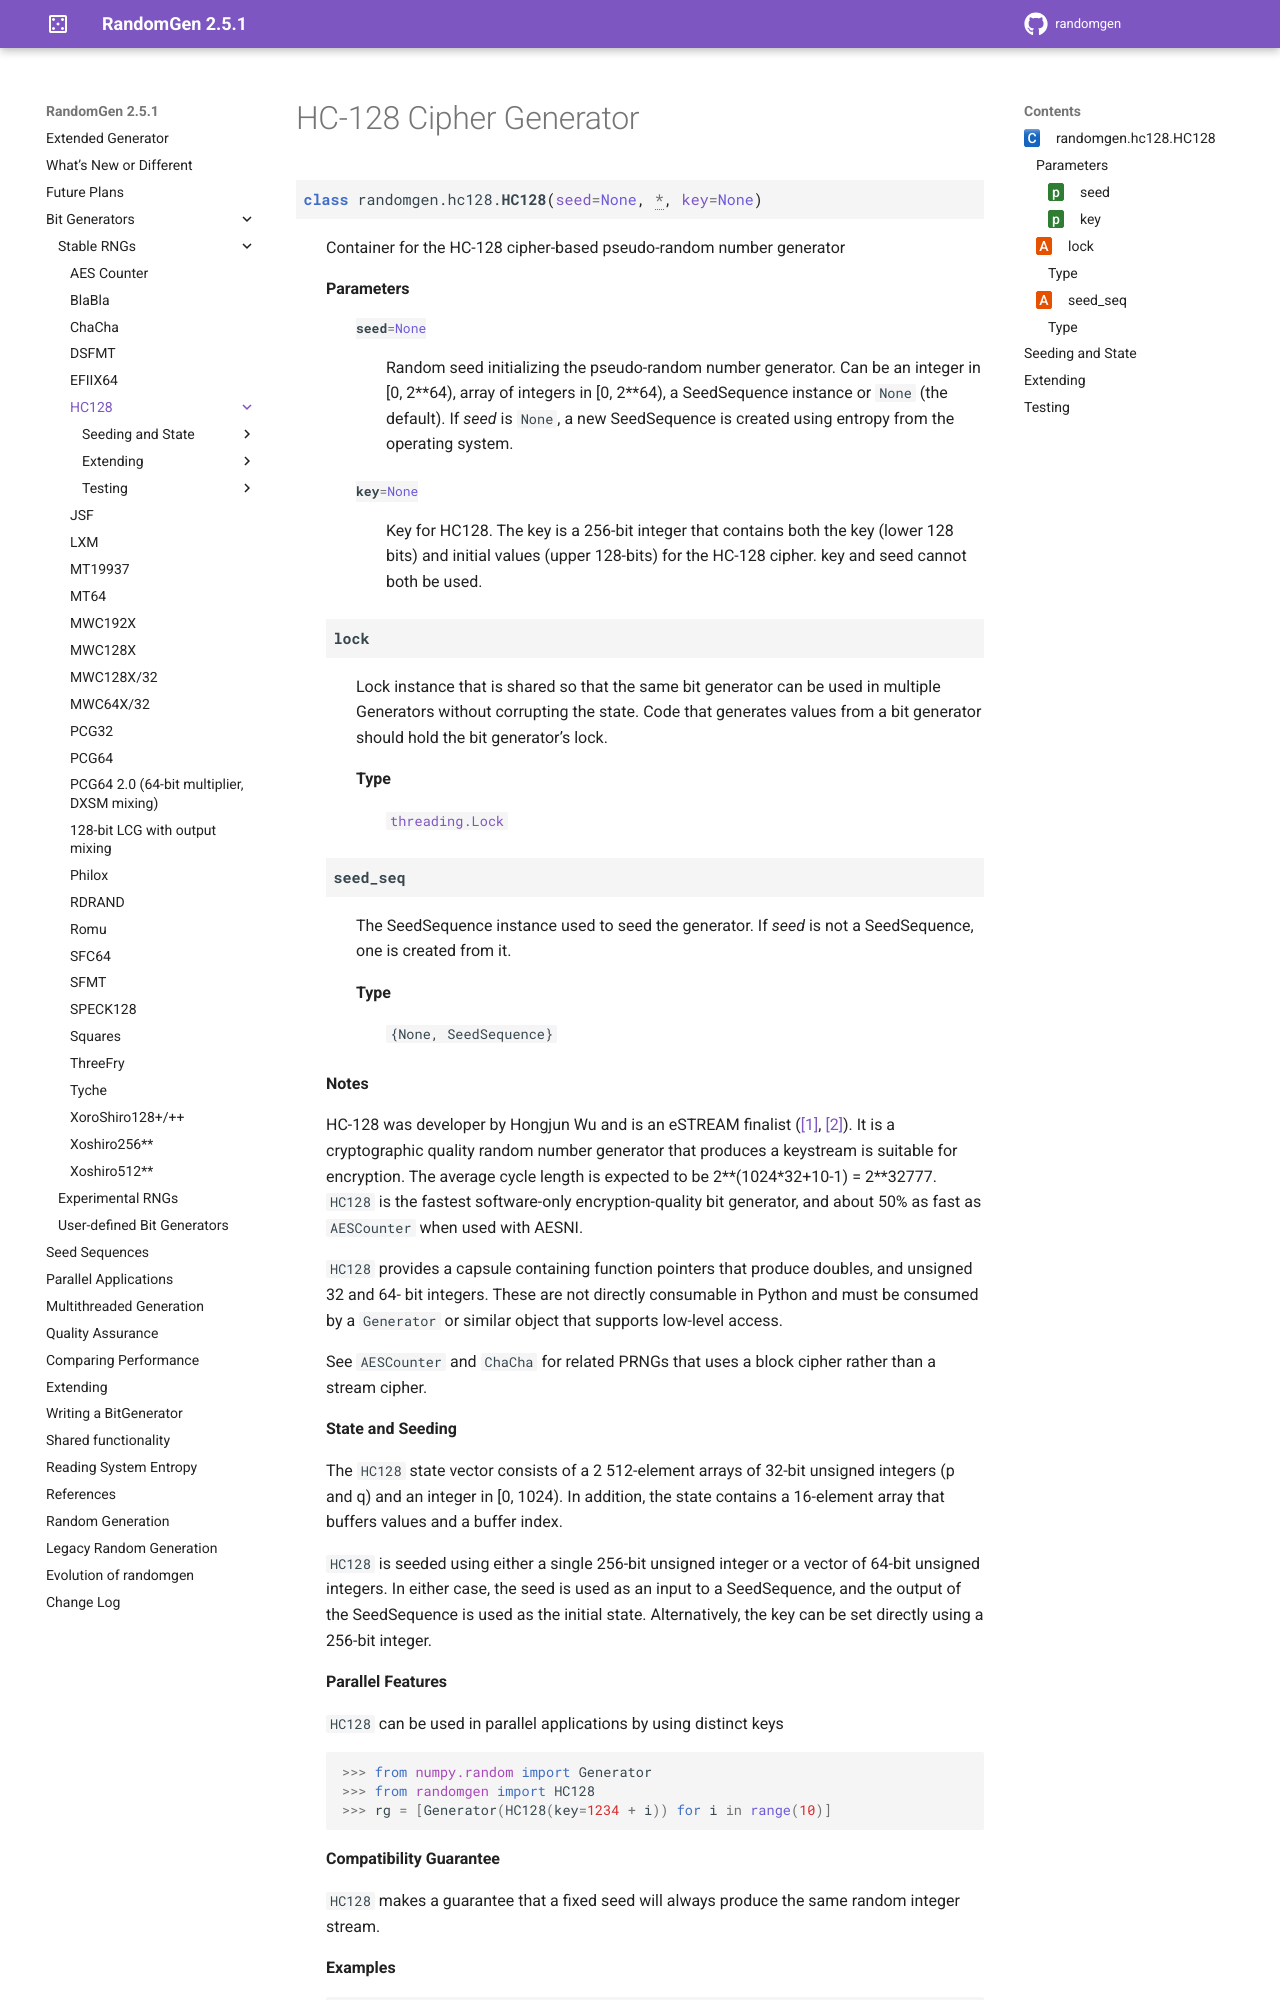

repository: bashtage/randomgen · page: bit_generators/hc128.html · generator: sphinx

HC-128 Cipher Generator
-----------------------

.. module:: randomgen.hc128

.. currentmodule:: randomgen.hc128

.. autoclass:: HC128

Seeding and State
=================

.. autosummary::
   :toctree: generated/

   ~HC128.seed
   ~HC128.state
